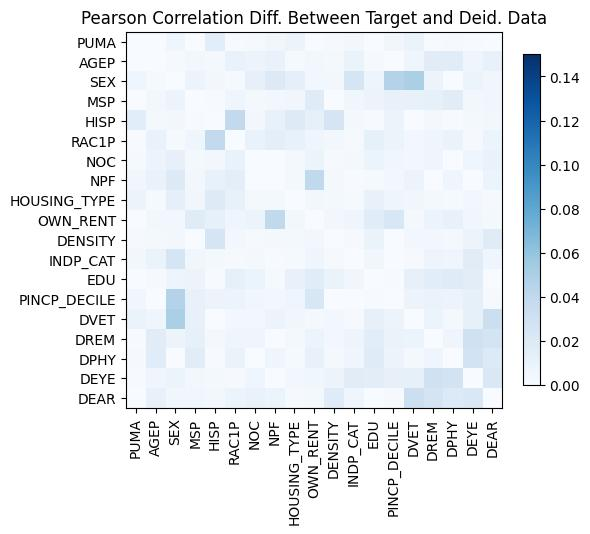

Values plotted in this chart, from the file beside it:
, PUMA, AGEP, SEX, MSP, HISP, RAC1P, NOC, NPF, HOUSING_TYPE, OWN_RENT, DENSITY, INDP_CAT, EDU, PINCP_DECILE, DVET, DREM, DPHY, DEYE, DEAR
PUMA, 2.3314683517128287e-15, -0.0002777, -0.006051, -0.0002984, 0.01588, 0.0007513, -0.001849, -0.004902, 0.007787, 0.0005088, 0.001346, 0.004459, -1.7198386921546405e-05, -0.005144, -0.009461, -0.0006119, -0.001617, 0.0007021, 0.0004791
AGEP, -0.0002777, 0.0, -0.00205, -0.004172, -0.003061, -0.01036, -0.008482, -0.01002, -0.001939, -0.004271, -0.00254, 0.009613, -0.001437, 0.00048, -0.006059, -0.01665, -0.01747, 0.006926, 0.01095
SEX, -0.006051, -0.00205, 0.0, 0.008761, -0.003775, 0.001855, -0.01182, -0.01949, 0.0134, -0.004285, 0.003617, -0.02519, -0.007096, 0.04599, 0.04982, -0.00876, 0.0002513, -0.009231, -0.004712
MSP, -0.0002984, -0.004172, 0.008761, -2.3314683517128287e-15, -0.0007855, -0.006317, -0.003264, -0.004052, 0.004896, -0.01781, 0.000247, -0.005584, -0.008704, -0.01078, 0.01088, -0.01265, -0.01693, -0.003865, -0.005718
HISP, 0.01588, -0.003061, -0.003775, -0.0007855, 3.6637359812630166e-15, 0.03884, 0.004582, 0.01077, -0.01867, 0.01263, 0.0256, -0.002347, -0.0007354, -0.008592, -0.0002156, 0.002376, -0.000938, 0.002786, -0.004215
RAC1P, 0.0007513, -0.01036, 0.001855, -0.006317, 0.03884, 0.0, 0.01026, 0.01432, -0.01086, 0.006069, 0.004631, -0.001491, -0.01269, -0.007781, -0.004488, 0.00679, 0.009694, 0.001629, -0.007996
NOC, -0.001849, -0.008482, -0.01182, -0.003264, 0.004582, 0.01026, -2.4424906541753444e-15, 0.0004348, 0.003181, 0.008061, 0.001458, 0.002631, -0.008134, -0.005706, -0.003542, -0.006194, -0.0004786, 0.006929, -0.01045
NPF, -0.004902, -0.01002, -0.01949, -0.004052, 0.01077, 0.01432, 0.0004348, -2.1094237467877974e-15, 0.002626, 0.03943, 0.002471, -0.0008255, -0.002176, -0.003599, -0.008693, -0.0005839, 0.006206, 0.0005062, -0.007642
HOUSING_TYPE, 0.007787, -0.001939, 0.0134, 0.004896, -0.01867, -0.01086, 0.003181, 0.002626, -9.992007221626409e-16, -0.004011, -0.002603, -0.001823, -0.01058, -0.005906, 0.004911, 0.003426, -0.001809, -0.003988, -0.001409
OWN_RENT, 0.0005088, -0.004271, -0.004285, -0.01781, 0.01263, 0.006069, 0.008061, 0.03943, -0.004011, 3.774758283725532e-15, 0.0042, 0.005922, 0.01741, 0.02297, -0.003225, 0.007773, 0.0113, 0.005308, -0.002841
DENSITY, 0.001346, -0.00254, 0.003617, 0.000247, 0.0256, 0.004631, 0.001458, 0.002471, -0.002603, 0.0042, -3.219646771412954e-15, 0.001415, 0.009845, 0.0004898, 0.003607, 0.003693, 0.003227, -0.008351, -0.01814
INDP_CAT, 0.004459, 0.009613, -0.02519, -0.005584, -0.002347, -0.001491, 0.002631, -0.0008255, -0.001823, 0.005922, 0.001415, 3.552713678800501e-15, -0.004833, -6.479849456558773e-05, -0.001488, -0.007612, -0.00645, -0.01664, -0.006852
EDU, -1.7198386921546405e-05, -0.001437, -0.007096, -0.008704, -0.0007354, -0.01269, -0.008134, -0.002176, -0.01058, 0.01741, 0.009845, -0.004833, 1.2212453270876722e-15, -0.0009315, -0.01209, -0.0162, -0.01776, -0.01545, 0.000206
PINCP_DECILE, -0.005144, 0.00048, 0.04599, -0.01078, -0.008592, -0.007781, -0.005706, -0.003599, -0.005906, 0.02297, 0.0004898, -6.479849456558773e-05, -0.0009315, 0.0, -0.008556, -0.009643, -0.008789, -0.01178, 0.001753
DVET, -0.009461, -0.006059, 0.04982, 0.01088, -0.0002156, -0.004488, -0.003542, -0.008693, 0.004911, -0.003225, 0.003607, -0.001488, -0.01209, -0.008556, -3.3306690738754696e-15, -0.009272, -0.00299, 0.01262, 0.03249
DREM, -0.0006119, -0.01665, -0.00876, -0.01265, 0.002376, 0.00679, -0.006194, -0.0005839, 0.003426, 0.007773, 0.003693, -0.007612, -0.0162, -0.009643, -0.009272, 6.661338147750939e-16, -0.006722, -0.02984, -0.02607
DPHY, -0.001617, -0.01747, 0.0002513, -0.01693, -0.000938, 0.009694, -0.0004786, 0.006206, -0.001809, 0.0113, 0.003227, -0.00645, -0.01776, -0.008789, -0.00299, -0.006722, -4.6629367034256575e-15, -0.02791, -0.01993
DEYE, 0.0007021, 0.006926, -0.009231, -0.003865, 0.002786, 0.001629, 0.006929, 0.0005062, -0.003988, 0.005308, -0.008351, -0.01664, -0.01545, -0.01178, 0.01262, -0.02984, -0.02791, 1.1102230246251565e-16, 0.02153
DEAR, 0.0004791, 0.01095, -0.004712, -0.005718, -0.004215, -0.007996, -0.01045, -0.007642, -0.001409, -0.002841, -0.01814, -0.006852, 0.000206, 0.001753, 0.03249, -0.02607, -0.01993, 0.02153, -1.1102230246251565e-15
